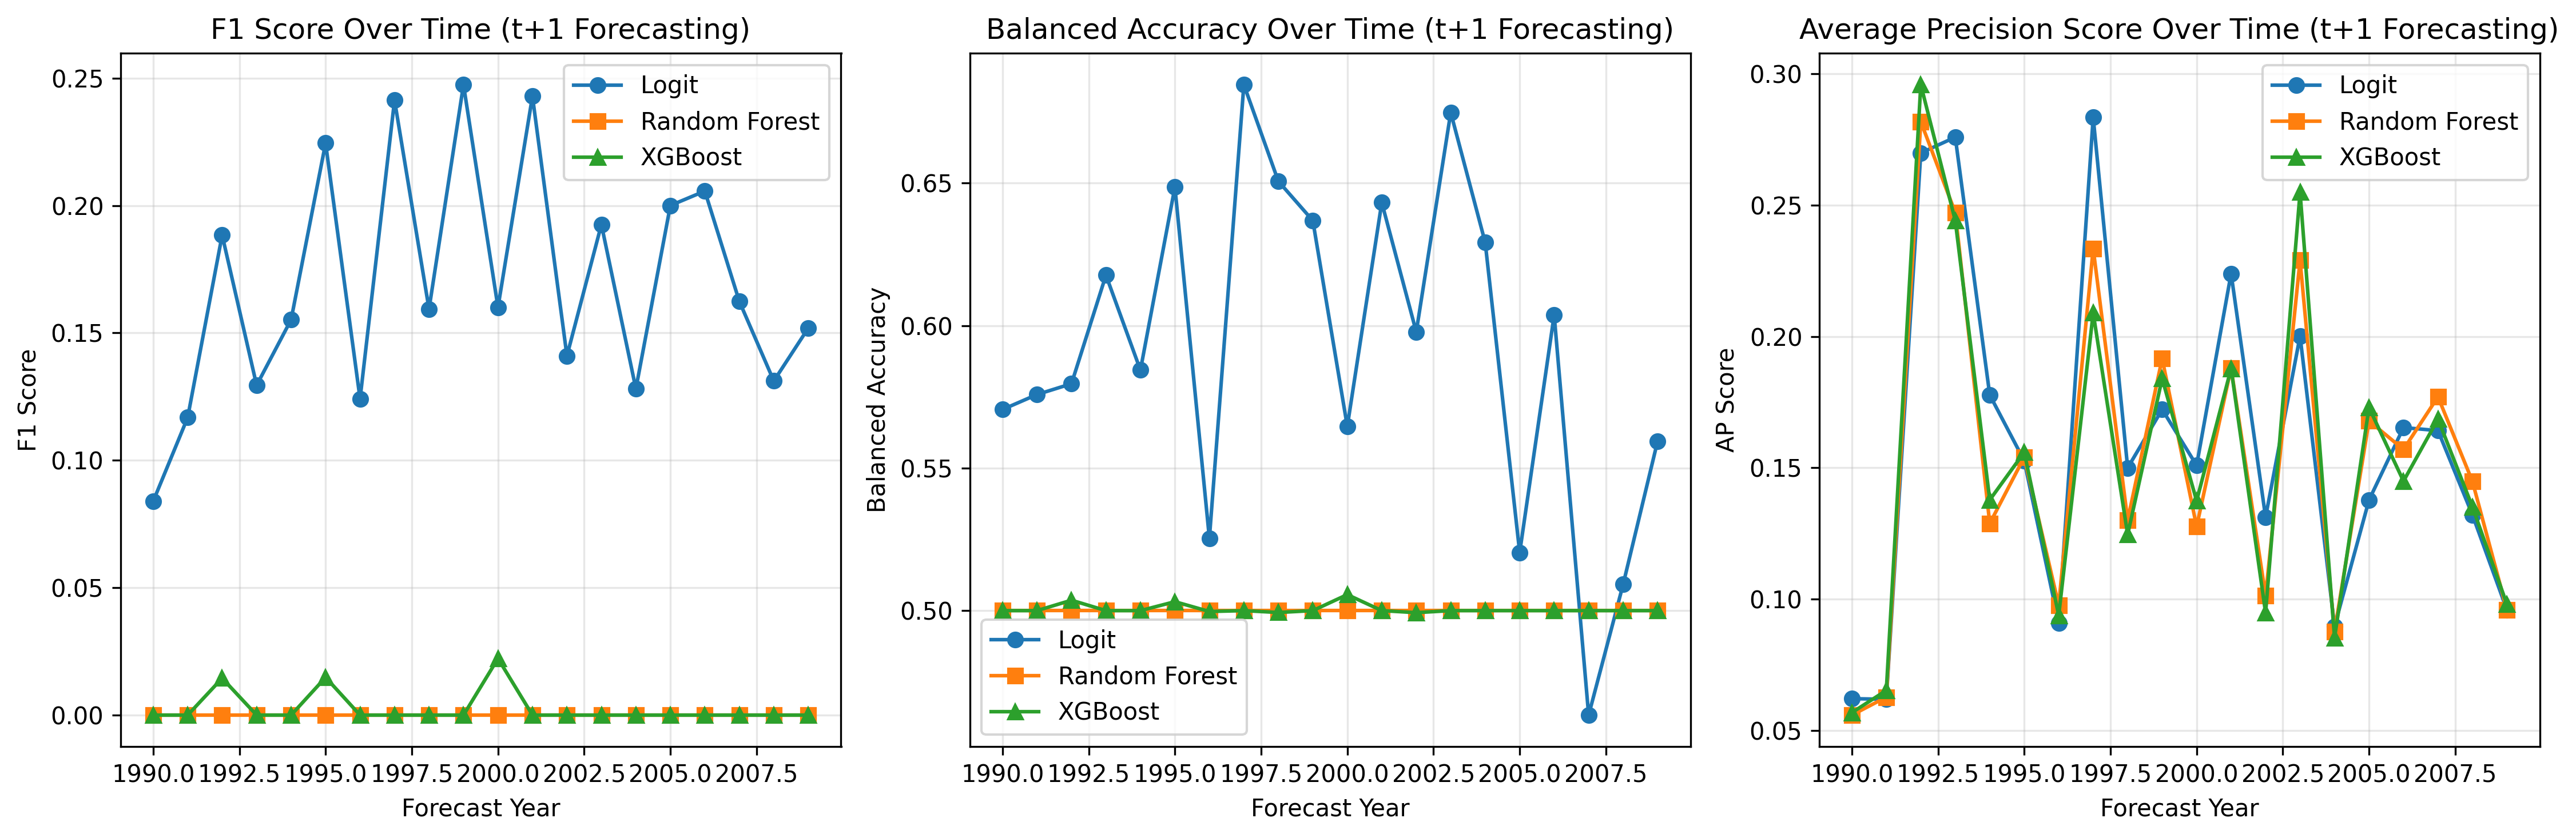

The table this chart was drawn from, first rows:
year, logit_f1, logit_balanced_acc, logit_ap_score, rf_f1, rf_balanced_acc, rf_ap_score, xgb_f1, xgb_balanced_acc, xgb_ap_score
1990, 0.08393, 0.5706, 0.06212, 0.0, 0.5, 0.05585, 0.0, 0.5, 0.05679
1991, 0.1168, 0.5758, 0.06187, 0.0, 0.5, 0.06271, 0.0, 0.5, 0.06526
1992, 0.1884, 0.5796, 0.2699, 0.0, 0.5, 0.2818, 0.01449, 0.5036, 0.2959
1993, 0.1295, 0.6177, 0.2759, 0.0, 0.5, 0.2471, 0.0, 0.5, 0.2441
1994, 0.1552, 0.5844, 0.1777, 0.0, 0.5, 0.1288, 0.0, 0.5, 0.1378
1995, 0.2245, 0.6487, 0.1527, 0.0, 0.5, 0.154, 0.01481, 0.5031, 0.1559
1996, 0.1241, 0.5253, 0.09091, 0.0, 0.5, 0.09767, 0.0, 0.4997, 0.09381
1997, 0.2413, 0.6845, 0.2834, 0.0, 0.5, 0.2335, 0.0, 0.5, 0.209
1998, 0.1593, 0.6507, 0.15, 0.0, 0.5, 0.1301, 0.0, 0.4993, 0.1246
1999, 0.2474, 0.6369, 0.1722, 0.0, 0.5, 0.1916, 0.0, 0.5, 0.184
2000, 0.16, 0.5646, 0.1509, 0.0, 0.5, 0.1276, 0.02222, 0.5056, 0.1374
2001, 0.2429, 0.6432, 0.224, 0.0, 0.5, 0.188, 0.0, 0.5, 0.1878
2002, 0.141, 0.5978, 0.1312, 0.0, 0.5, 0.1013, 0.0, 0.4993, 0.09479
2003, 0.1925, 0.6748, 0.2002, 0.0, 0.5, 0.229, 0.0, 0.5, 0.2549
2004, 0.128, 0.6291, 0.08964, 0.0, 0.5, 0.08773, 0.0, 0.5, 0.08526
2005, 0.2, 0.5204, 0.1377, 0.0, 0.5, 0.1679, 0.0, 0.5, 0.1729
2006, 0.2057, 0.6037, 0.1653, 0.0, 0.5, 0.157, 0.0, 0.5, 0.1449
2007, 0.1624, 0.4633, 0.1642, 0.0, 0.5, 0.177, 0.0, 0.5, 0.1686
2008, 0.1311, 0.5092, 0.1321, 0.0, 0.5, 0.1448, 0.0, 0.5, 0.1351
2009, 0.1519, 0.5595, 0.09591, 0.0, 0.5, 0.0959, 0.0, 0.5, 0.09802
